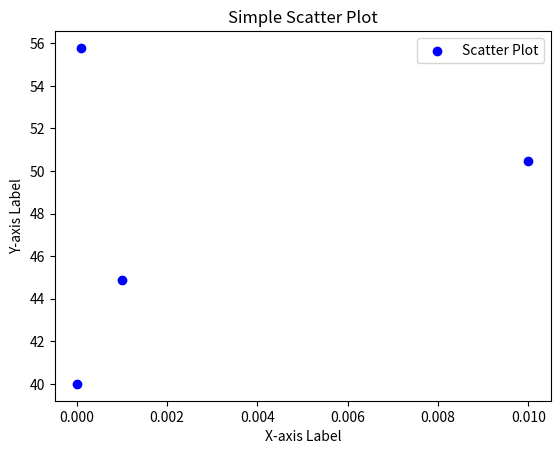

Recreate this plot in Python.
import matplotlib.pyplot as plt

# 示例数据
x = [0.00001,0.0001, 0.001, 0.01]
y = [40,55.78, 44.89, 50.48]

# 绘制散点图
plt.scatter(x, y, color='blue', marker='o', label='Scatter Plot')

# 添加标题和标签
plt.title('Simple Scatter Plot')
plt.xlabel('X-axis Label')
plt.ylabel('Y-axis Label')

# 添加图例
plt.legend()

# 显示图表
plt.show()